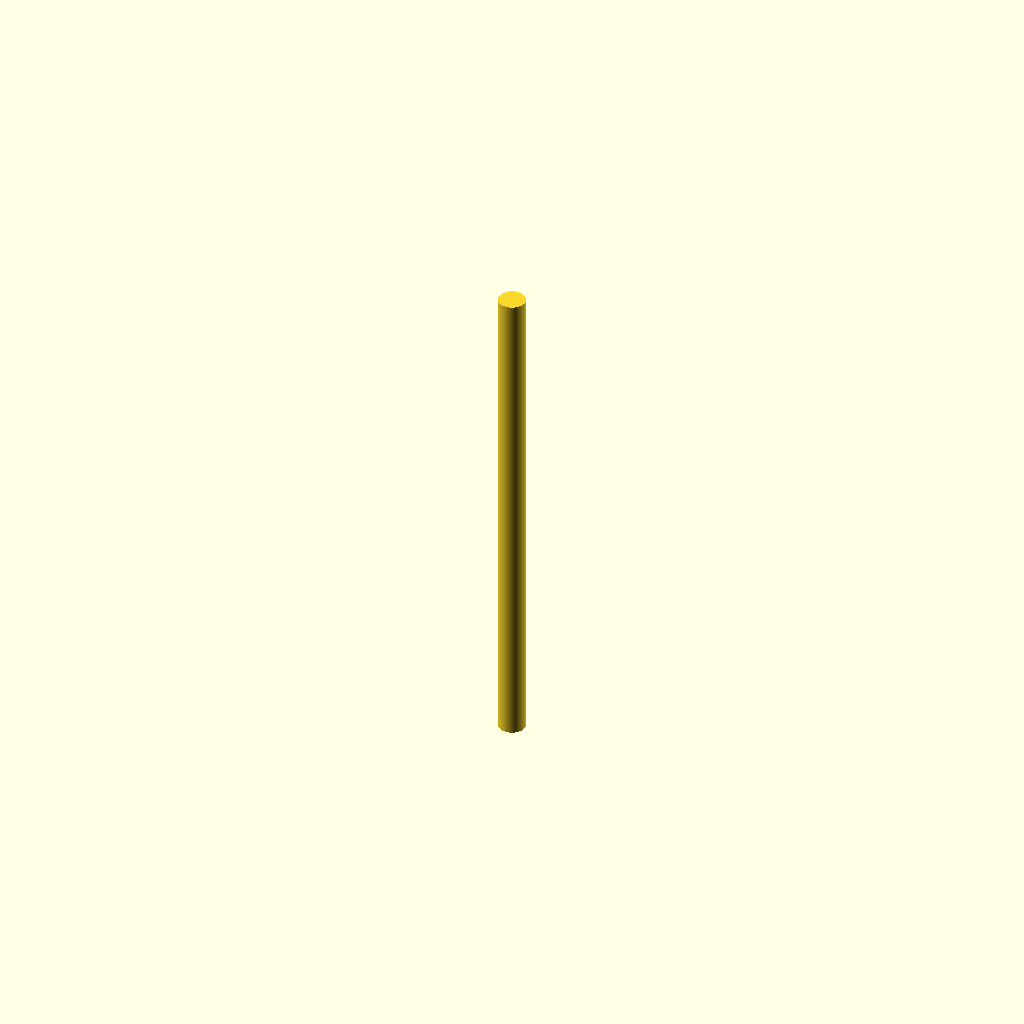
Cell 1 — every parameter at its default value.
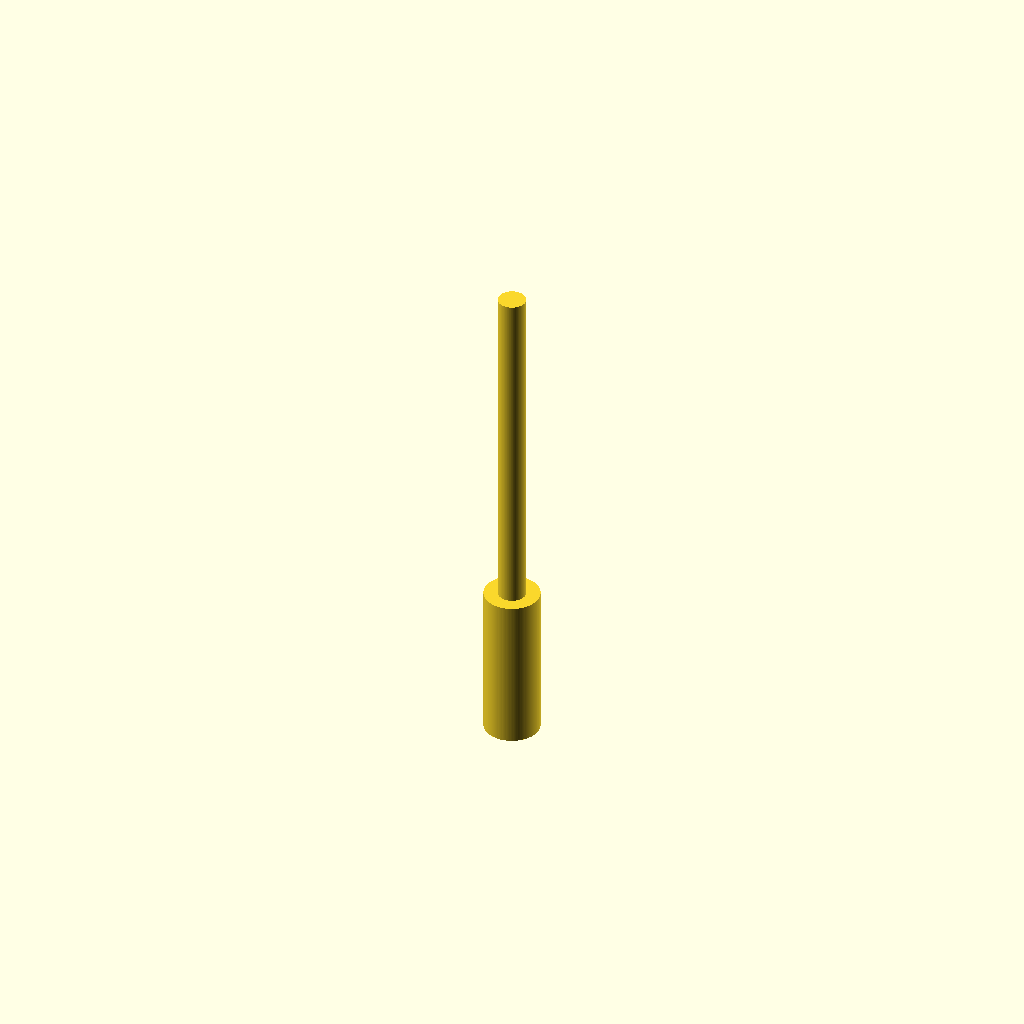
Cell 2 — d_handle set to 16, the other parameters unchanged.
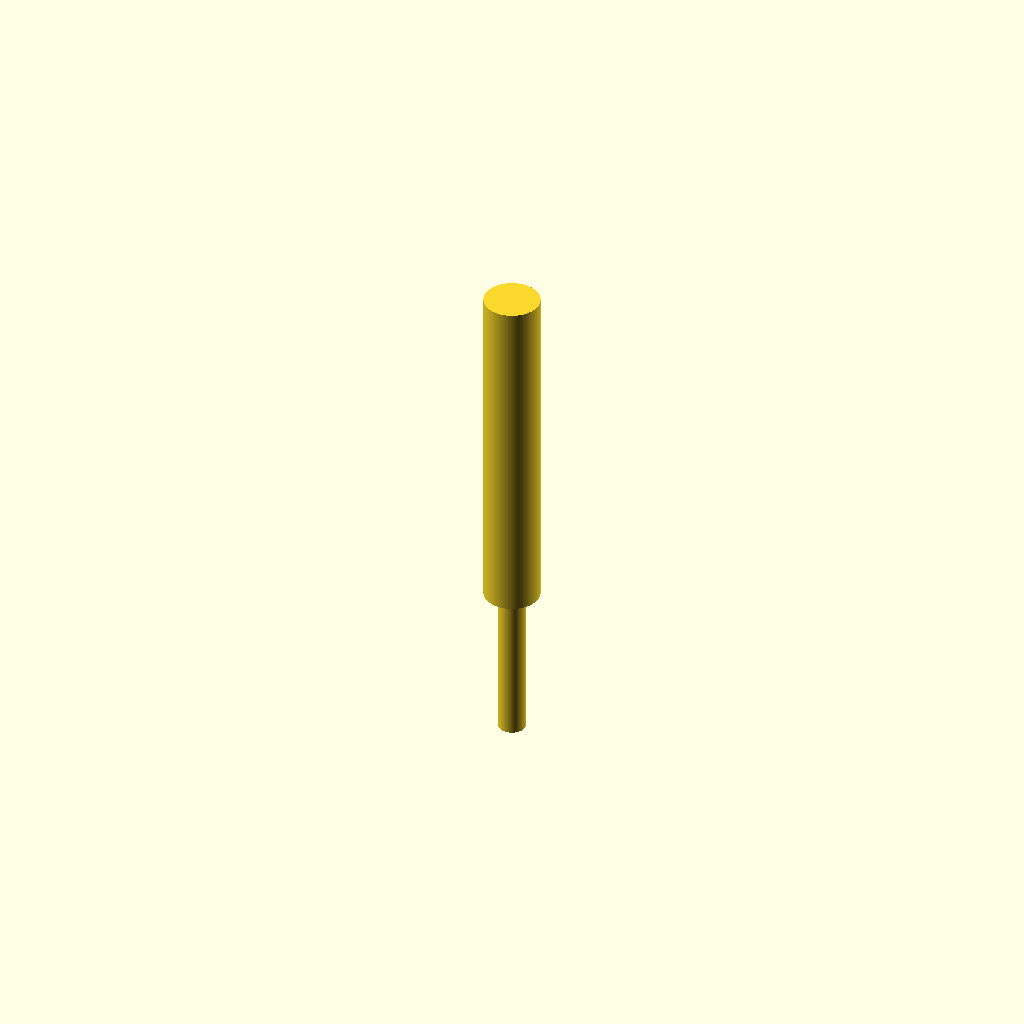
Cell 3 — d_cone_top set to 16, the other parameters unchanged.
All cells are drawn from one camera (rotation 55°, 0°, 25°, orthographic, colour scheme Cornfield), so only the parameter changes between them.
Source of the model, bench/results/gpu-base-h0-g5/code/qwen3.5-9b/micropestle_1p5ml_s1_a1.scad:
$fn = 128;

// --- Dimensions ---
// Handle
d_handle = 8;
h_handle = 45;

// Cone
d_cone_top = 8;
d_cone_bottom = 3;
h_cone = 17; // 62 - 45

// Tip
d_tip = 3;
z_tip_center = 62;

// Grooves
n_grooves = 4;
w_groove = 2; // Width in Z
d_groove = 1; // Depth (radial)
z_groove_centers = [10, 15, 20, 25];

// --- Main Body Construction ---
difference() {
    // 1. Create the main solid body
    union() {
        // Handle Cylinder
        cylinder(
            h = h_handle,
            d = d_handle,
            center = false
        );

        // Cone
        // Tapers from d_cone_top at z=45 to d_cone_bottom at z=62
        translate([0, 0, 45]) {
            linear_extrude(h = h_cone, center = false) {
                circle(d = d_cone_top);
                circle(d = d_cone_bottom);
            }
        }

        // Rounded Tip (Sphere)
        // Centered at z = 62, diameter 3mm
        translate([0, 0, z_tip_center - d_tip/2]) {
            sphere(d = d_tip);
        }
    }

    // 2. Cut the grooves
    // Each groove is a cylinder cut into the handle.
    // To create a groove of 'd_groove' depth into an 8mm handle,
    // the cutting cylinder must have a diameter of (8 - 2*1) = 6mm.
    // This leaves a 1mm thick ring of material around the handle at the groove level.
    d_cut = d_handle - (2 * d_groove); 
    
    for (i = [0 : n_grooves - 1]) {
        z_c = z_groove_centers[i];
        
        // Calculate rotation angle for this groove
        angle = (i / (n_grooves - 1)) * 360;

        translate([0, 0, z_c - w_groove/2]) {
            rotate([0, 0, angle]) {
                // Cut cylinder:
                // Diameter is reduced to leave the groove depth
                // Height extends slightly past the handle to ensure clean cut
                cylinder(
                    h = w_groove + 2.0, 
                    d = d_cut, 
                    center = false
                );
            }
        }
    }
}
Customizer parameters (derived from the source; name, type, default, range or options):
d_handle: number, default 8
h_handle: number, default 45
d_cone_top: number, default 8
d_cone_bottom: number, default 3
h_cone: number, default 17
d_tip: number, default 3
z_tip_center: number, default 62
n_grooves: number, default 4
w_groove: number, default 2
d_groove: number, default 1
z_groove_centers: vector, default [10, 15, 20, 25]
